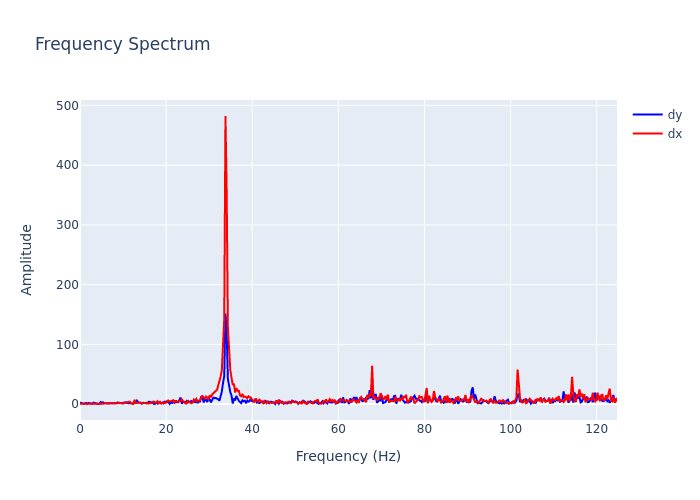

Source data for this figure (header and first rows):
, frequency, dx, dy
0, 0.0, 0.7023, 2.543
1, 0.2815, 0.7668, 1.589
2, 0.5631, 0.8217, 1.36
3, 0.8446, 0.7156, 0.5916
4, 1.126, 1.204, 1.147
5, 1.408, 1.091, 1.869
6, 1.689, 1.021, 0.1134
7, 1.971, 0.9322, 1.952
8, 2.252, 0.5725, 1.496
9, 2.534, 0.9048, 1.216
10, 2.815, 0.9862, 0.3944
11, 3.097, 1.122, 2.44
12, 3.378, 0.8058, 1.733
13, 3.66, 0.8466, 1.099
14, 3.941, 0.643, 0.927
15, 4.223, 0.5587, 0.2208
16, 4.505, 0.4067, 0.3978
17, 4.786, 0.5277, 3.459
18, 5.068, 0.6839, 2.169
19, 5.349, 0.437, 3.018
20, 5.631, 1.226, 1.215
21, 5.912, 1.941, 1.132
22, 6.194, 1.008, 2.214
23, 6.475, 0.4351, 0.9101
24, 6.757, 0.9481, 1.537
25, 7.038, 1.222, 0.8506
26, 7.32, 1.314, 0.9337
27, 7.601, 0.9154, 0.8431
28, 7.883, 0.8152, 1.123
29, 8.164, 0.8636, 0.8102
30, 8.446, 0.4687, 1.346
31, 8.727, 0.9131, 2.6
32, 9.009, 0.6701, 2.468
33, 9.291, 0.8738, 1.182
34, 9.572, 1.733, 0.9928
35, 9.854, 0.7698, 1.23
36, 10.14, 1.273, 2.385
37, 10.42, 1.455, 2.474
38, 10.7, 1.88, 2.988
39, 10.98, 2.136, 1.678
40, 11.26, 2.437, 1.734
41, 11.54, 4.08, 1.159
42, 11.82, 1.541, 2.113
43, 12.11, 1.411, 1.184
44, 12.39, 0.2442, 0.9816
45, 12.67, 7.098, 2.498
46, 12.95, 2.277, 1.969
47, 13.23, 1.819, 5.715
48, 13.51, 1.998, 2.85
49, 13.8, 2.355, 2.561
50, 14.08, 2.461, 1.876
51, 14.36, 1.192, 0.6607
52, 14.64, 1.549, 2.179
53, 14.92, 0.9053, 2.323
54, 15.2, 2.19, 1.554
55, 15.48, 2.149, 1.177
56, 15.77, 0.9512, 2.965
57, 16.05, 0.9426, 3.954
58, 16.33, 1.43, 3.353
59, 16.61, 2.489, 1.911
... 384 more rows
